Labelled photos from "processed", an image-classification folder in Pengke007/soybean-disease-detection. The possible labels are: bacterial blight, frogeye, healthy, soybean rust.

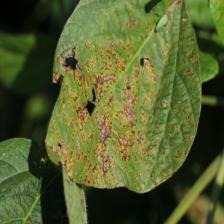
Label: bacterial blight

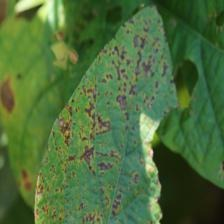
Label: bacterial blight

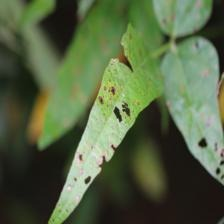
Label: frogeye

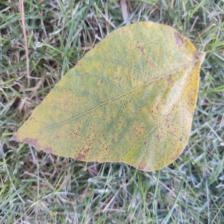
Label: soybean rust

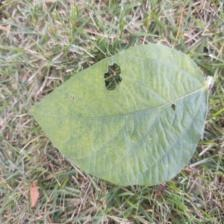
Label: healthy

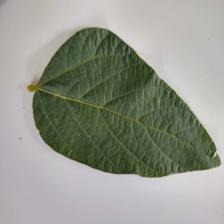
Label: healthy
